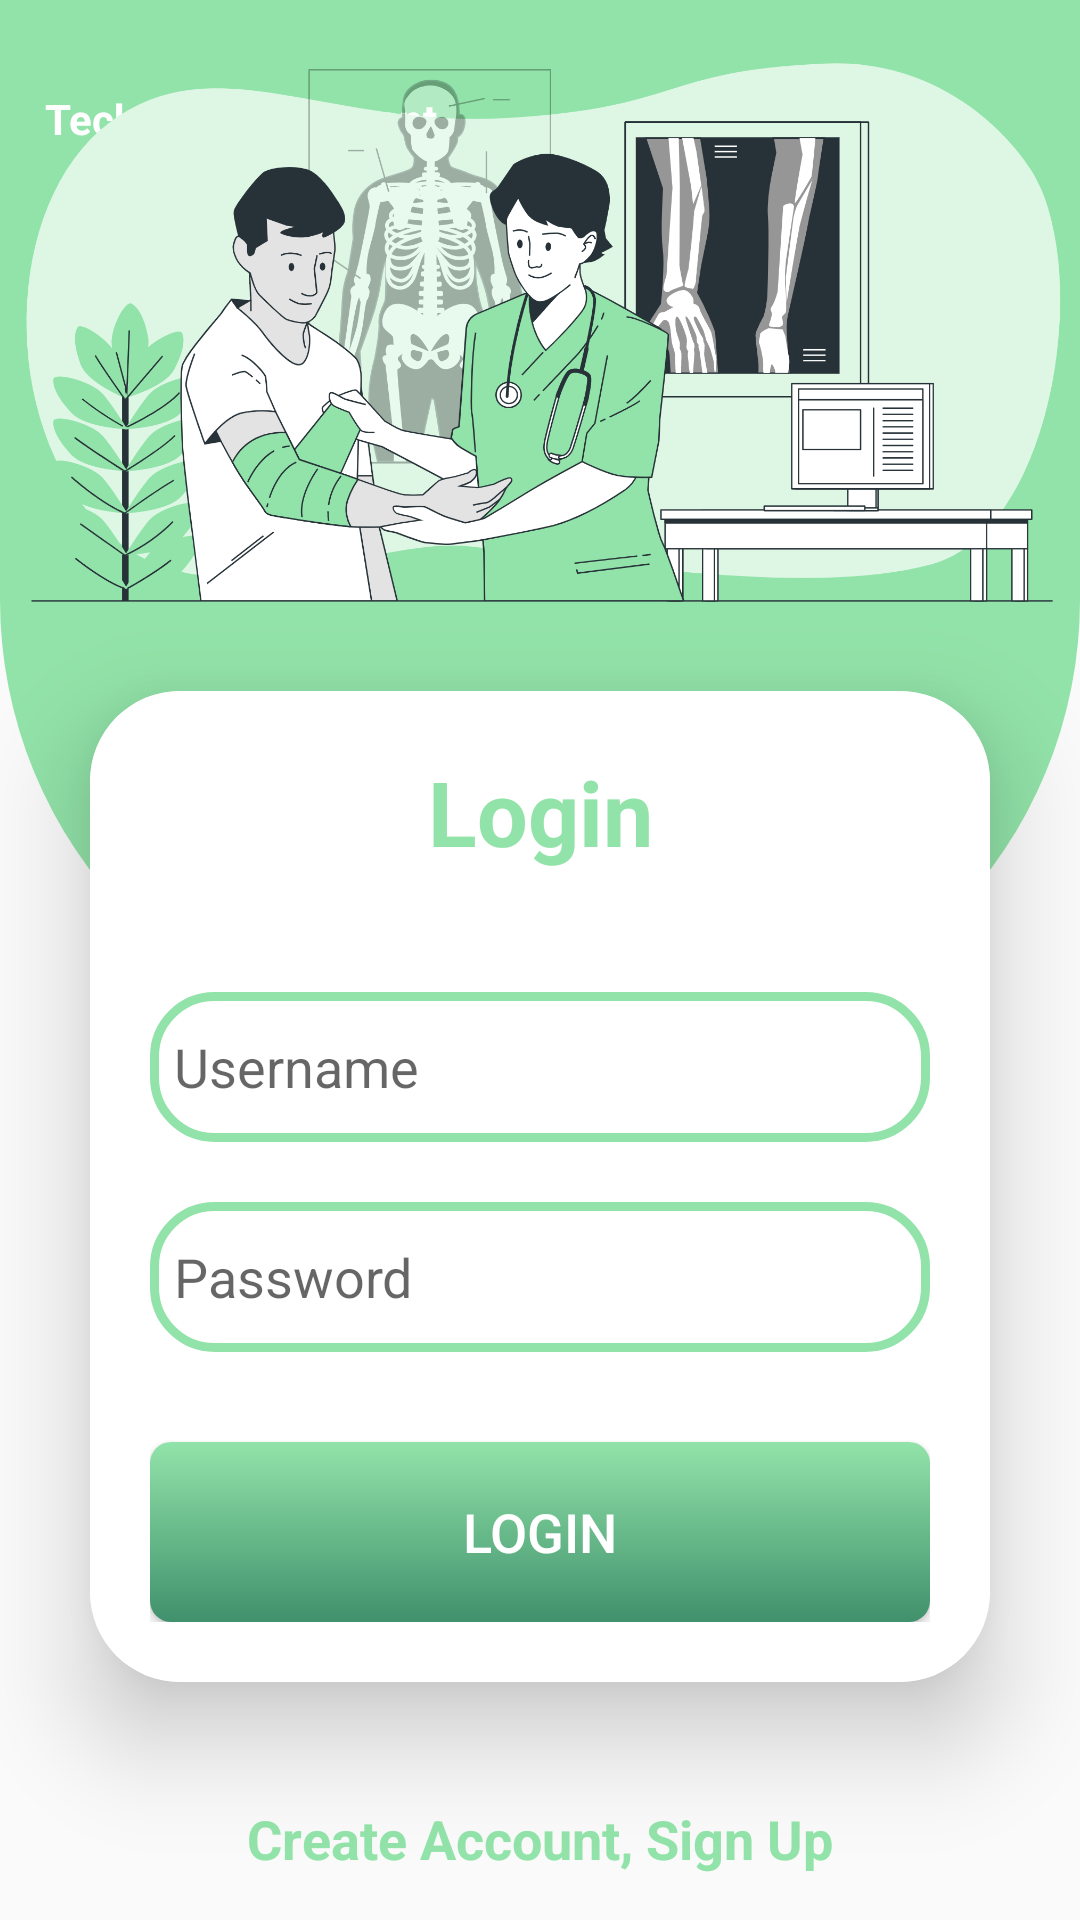

The Android layout XML behind this screen, and the referenced resources:
<!-- AndroidManifest.xml: application theme Theme.TechsaAppointment -->
<!-- res/layout/activity_login.xml -->
<?xml version="1.0" encoding="utf-8"?>
<RelativeLayout xmlns:android="http://schemas.android.com/apk/res/android"
    xmlns:app="http://schemas.android.com/apk/res-auto"
    xmlns:tools="http://schemas.android.com/tools"
    android:layout_width="match_parent"
    android:layout_height="match_parent"
    tools:context=".LoginActivity">

    <ImageView
        android:id="@+id/topBackground"
        android:layout_width="match_parent"
        android:layout_height="350dp"
        android:src="@drawable/background_top"/>

    <TextView
        android:layout_width="wrap_content"
        android:layout_height="wrap_content"
        android:layout_alignParentTop="true"
        android:text="Techsa Appointment"
        android:textStyle="bold"
        android:textColor="@color/white"
        android:layout_marginTop="30dp"
        android:layout_marginStart="15dp"/>


    <ImageView

        android:layout_width="wrap_content"
        android:layout_height="wrap_content"
        android:layout_marginStart="5dp"
        android:layout_marginTop="-420dp"
        android:src="@drawable/orthopedic" />

    <androidx.cardview.widget.CardView
        android:id="@+id/cardView"
        android:layout_width="wrap_content"
        android:layout_height="wrap_content"
        android:layout_below="@id/topBackground"
        android:layout_marginTop="-120dp"
        app:cardCornerRadius="30dp"
        android:layout_marginStart="30dp"
        android:layout_marginEnd="30dp"
        app:cardElevation="20dp"
        >

    <RelativeLayout
        android:background="@color/white"
        android:layout_width="wrap_content"
        android:layout_height="wrap_content"
        android:padding="20dp"
       >

        <TextView
            android:id="@+id/loginTextView"
            android:layout_width="match_parent"
            android:layout_height="wrap_content"
            android:text="Login"
            android:layout_centerHorizontal="true"
            android:textSize="30sp"
            android:gravity="center"
            style="@style/TextAppearance.AppCompat.Headline"
            android:textStyle="bold"
            android:textColor="@color/mintgreen"/>
        
        <EditText
            android:id="@+id/userNameEditText"
            android:layout_width="match_parent"
            android:layout_height="50dp"
            android:layout_below="@id/loginTextView"
            android:layout_marginTop="40dp"
            android:background="@drawable/custom_edit_text"
            android:drawableLeft="@drawable/ic_person_24"
            android:hint="Username"
            android:padding="8dp"
            android:drawablePadding="8dp"
            android:textColor="@color/black"
            android:textColorHighlight="@color/cardview_dark_background"/>

        <EditText
            android:id="@+id/passwordEditText"
            android:layout_width="match_parent"
            android:layout_height="50dp"
            android:layout_below="@id/userNameEditText"
            android:layout_marginTop="20dp"
            android:background="@drawable/custom_edit_text"
            android:drawableLeft="@drawable/ic_lock_24"
            android:hint="Password"
            android:inputType="textPassword"
            android:padding="8dp"
            android:drawablePadding="8dp"
            android:textColor="@color/black"
            android:textColorHighlight="@color/cardview_dark_background"/>
        
        <Button
            android:id="@+id/loginButton"
            android:layout_width="match_parent"
            android:layout_height="60dp"
            android:layout_below="@id/passwordEditText"
            android:layout_marginTop="30dp"
            android:text="Login"
            android:textColor="@color/white"
            android:textSize="18sp"
            android:background="@drawable/round_button"/>
            
    </RelativeLayout>
</androidx.cardview.widget.CardView>

    <TextView
        android:layout_width="wrap_content"
        android:layout_height="wrap_content"
        android:layout_below="@id/cardView"
        android:layout_marginTop="40dp"
        android:layout_centerHorizontal="true"
        android:text="Create Account, Sign Up"
        android:textSize="18sp"
        android:textStyle="bold"
        android:textColor="@color/mintgreen"
        />
</RelativeLayout>
<!-- resources referenced by this layout -->
<resources>
  <color name="black">#FF000000</color>
  <color name="mintgreen"> #92E3A9</color>
  <color name="white">#FFFFFFFF</color>
  <!-- drawable background_top (drawable) -->
  <?xml version="1.0" encoding="utf-8"?>
  <selector xmlns:android="http://schemas.android.com/apk/res/android"
      >
      <item>
          <shape android:shape="rectangle">
              <solid android:color="@color/mintgreen"/>
              <corners android:bottomRightRadius="150dp" android:bottomLeftRadius="150dp"/>
          </shape>
      </item>
  </selector>
  <!-- drawable custom_edit_text (drawable) -->
  <?xml version="1.0" encoding="utf-8"?>
  <shape xmlns:android="http://schemas.android.com/apk/res/android"
      android:shape="rectangle"
      >
  <stroke
      android:width="3dp"
      android:color="@color/mintgreen"
      />
      <corners
          android:radius="20dp"/>
  </shape>
  <!-- drawable orthopedic: png bitmap (drawable-v24, 435783 bytes) -->
  <!-- drawable round_button (drawable) -->
  <?xml version="1.0" encoding="UTF-8"?>
  <selector xmlns:android="http://schemas.android.com/apk/res/android">
      <item android:state_pressed="true" >
          <shape>
              <solid
                  android:color="@color/soothing_green" />
              <corners
                  android:radius="7dp" />
              <padding
                  android:left="10dp"
                  android:top="10dp"
                  android:right="10dp"
                  android:bottom="10dp" />
          </shape>
      </item>
      <item>
          <shape>
              <gradient
                  android:startColor="@color/mintgreen"
                  android:endColor="@color/SeafoamGreen"
                  android:angle="270" />
              <corners
                  android:radius="7dp" />
              <padding
                  android:left="10dp"
                  android:top="10dp"
                  android:right="10dp"
                  android:bottom="10dp" />
          </shape>
      </item>
  </selector>
  <style name="Theme.TechsaAppointment" parent="Theme.AppCompat.Light.NoActionBar">
          
          <item name="colorPrimary">@color/mintgreen</item>
          <item name="colorPrimaryDark">@color/mintgreen</item>
          <item name="colorOnPrimary">@color/black</item>
          
          <item name="colorSecondary">@color/teal_200</item>
          <item name="colorSecondaryVariant">@color/teal_200</item>
          <item name="colorOnSecondary">@color/black</item>
          
          <item name="android:statusBarColor">?attr/colorPrimaryVariant</item>
          
      </style>
  <color name="soothing_green">#C8E6C9</color>
  <color name="SeafoamGreen">#40916C</color>
  <color name="teal_200">#FF03DAC5</color>
</resources>
